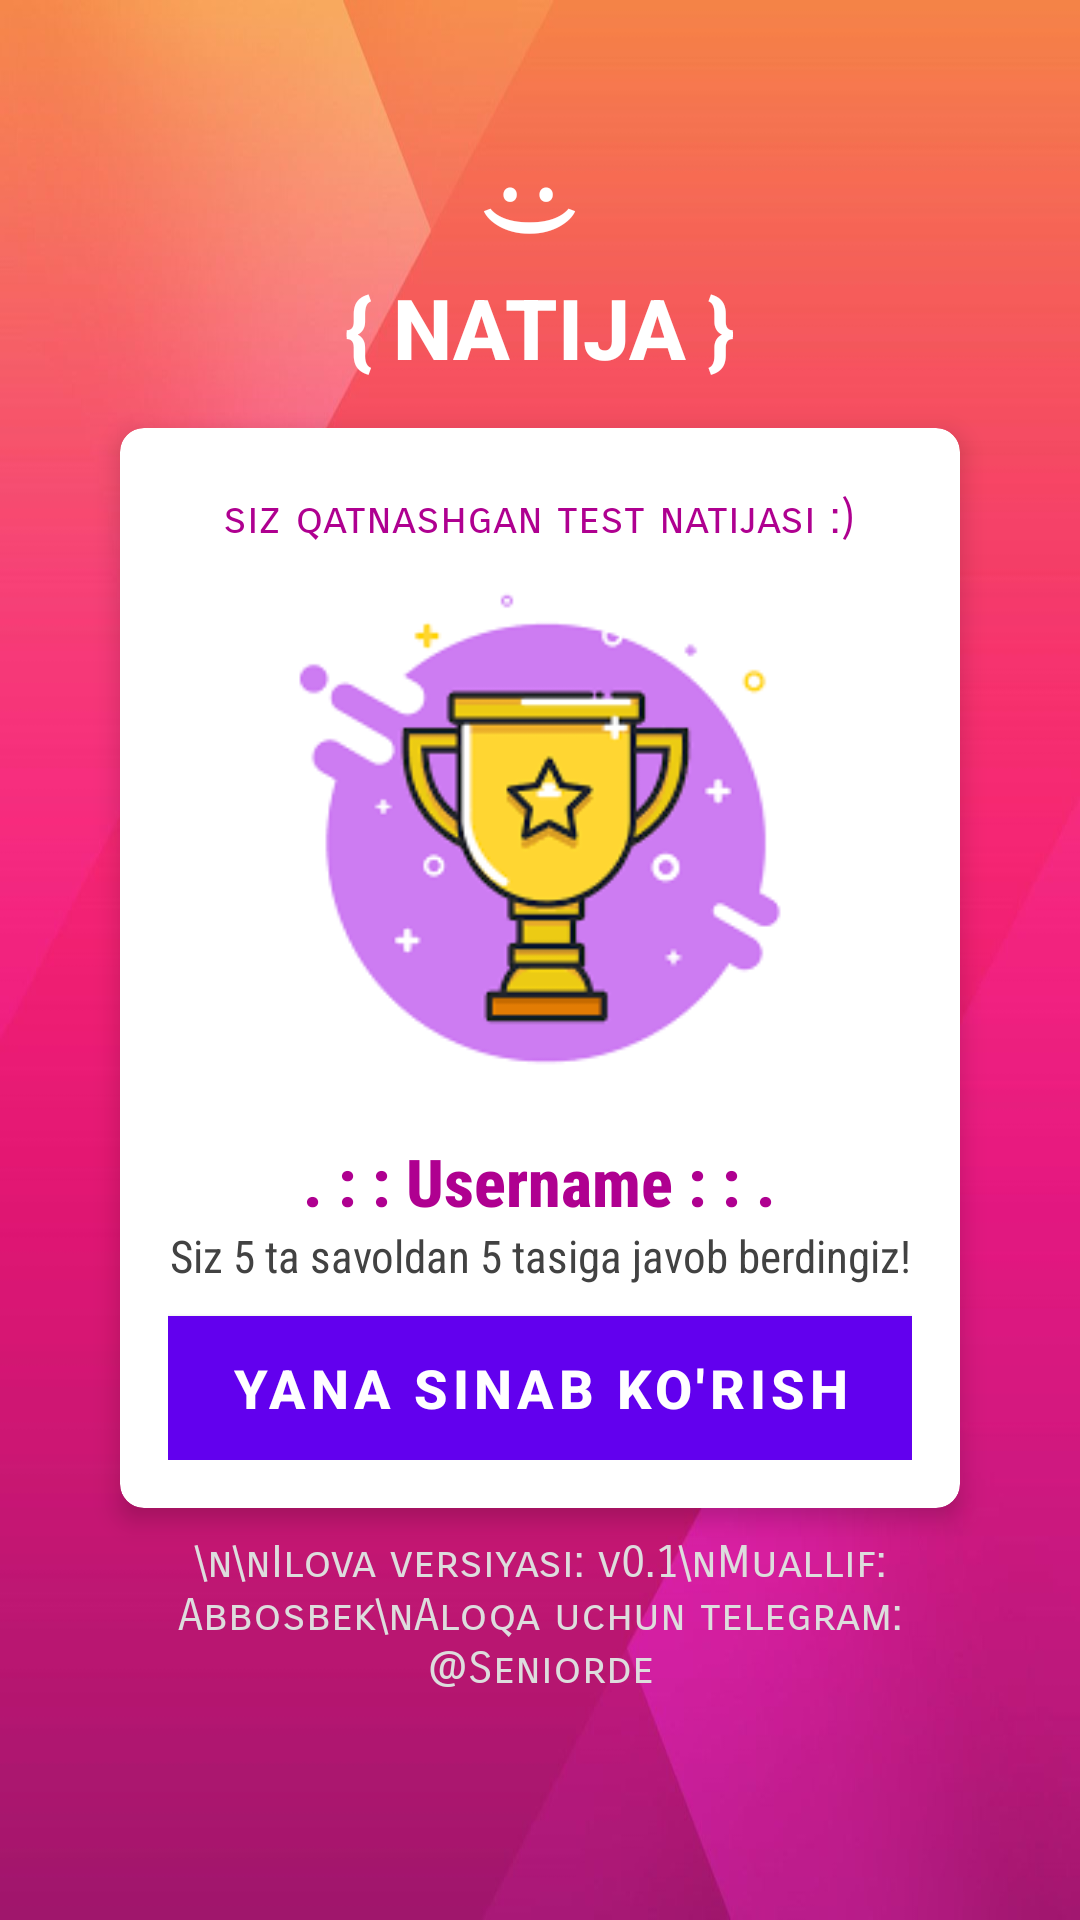

Here is an Android app screen rendered from its layout file. Give the layout XML and the strings, colors and styles it references.
<!-- AndroidManifest.xml: activity theme NoActionBarTheme -->
<!-- res/layout/activity_result.xml -->
<?xml version="1.0" encoding="utf-8"?>
<LinearLayout xmlns:android="http://schemas.android.com/apk/res/android"
    xmlns:app="http://schemas.android.com/apk/res-auto"
    xmlns:tools="http://schemas.android.com/tools"
    android:layout_width="match_parent"
    android:layout_height="match_parent"
    android:background="@drawable/ic_bg"
    android:gravity="center_horizontal"
    android:orientation="vertical"
    android:padding="20dp"
    tools:context=".ResultActivity">
    <TextView
        android:id="@+id/tv_laugh"
        android:layout_width="wrap_content"
        android:layout_height="wrap_content"
        android:textColor="@color/white"
        android:text=":)"
        android:textSize="30dp"
        android:rotation="90"
        android:layout_marginTop="30dp"
        android:textStyle="bold"/>
<TextView
    android:id="@+id/tv_result"
    android:layout_width="wrap_content"
    android:layout_height="wrap_content"
    android:textColor="@color/white"
    android:text="{ NATIJA }"
    android:layout_marginBottom="15dp"
    android:textSize="28dp"
    android:textStyle="bold"
    android:fontFamily="sans-serif-medium"/>
    <androidx.cardview.widget.CardView
        android:layout_width="match_parent"
        android:layout_height="wrap_content"
        android:layout_marginStart="20dp"
        android:layout_marginEnd="20dp"
        android:background="@color/white"
        app:cardCornerRadius="8dp"
        app:cardElevation="5dp"
        >
    <LinearLayout
        android:layout_width="match_parent"
        android:layout_height="wrap_content"
        android:orientation="vertical"
        android:padding="16dp"
        >
        <TextView
            android:layout_width="wrap_content"
            android:layout_height="wrap_content"
            android:layout_marginTop="5dp"
            android:layout_gravity="center_horizontal"
            android:textSize="15sp"
            android:textColor="@color/gold"
            android:fontFamily="sans-serif-smallcaps"
            android:text="siz qatnashgan test natijasi :)"/>
        <ImageView
            android:id="@+id/iv_trophy"
            android:layout_width="wrap_content"
            android:layout_height="wrap_content"
            android:layout_gravity="center_horizontal"
            android:contentDescription="image"
            android:src="@drawable/ic_trophy"/>
        <TextView
        android:id="@+id/tv_name"
        android:layout_width="wrap_content"
        android:layout_height="wrap_content"
        android:layout_marginTop="3dp"
        android:textSize="22sp"
        android:textColor="@color/gold"
            android:fontFamily="sans-serif-condensed-medium"
        android:textStyle="bold"
        android:text=". : : Username : : ."
        android:layout_gravity="center_horizontal"/>
    <TextView
        android:id="@+id/tv_score"
        android:layout_width="wrap_content"
        android:layout_height="wrap_content"
        android:layout_gravity="center_horizontal"
        android:gravity="center"
        android:fontFamily="sans-serif-condensed"
        android:textColor="@color/cardview_dark_background"
        android:text="Siz 5 ta savoldan 5 tasiga javob berdingiz!"
        android:textSize="15dp"/>
    <Button
        android:id="@+id/btn_finish"
        android:layout_width="match_parent"
        android:layout_height="wrap_content"
        android:background="@android:color/white"
        android:layout_marginTop="10dp"
        android:text=" Yana sinab ko'rish "
        android:textStyle="bold"
        android:textSize="18sp"/>
    </LinearLayout>
    </androidx.cardview.widget.CardView>

    <TextView
        android:layout_width="match_parent"
        android:layout_height="wrap_content"
        android:layout_margin="9dp"
        android:fontFamily="sans-serif-smallcaps"
        android:gravity="center"
        android:text="\n\nIlova versiyasi: v0.1\nMuallif: Abbosbek\nAloqa uchun telegram: @Seniorde"
        android:textColor="#ddd"
        android:textSize="15dp" />
</LinearLayout>
<!-- resources referenced by this layout -->
<resources>
  <color name="gold">#af0090</color>
  <color name="white">#ffffff</color>
  <!-- drawable ic_bg: jpg bitmap (drawable-v24, 65240 bytes) -->
  <!-- drawable ic_trophy: png bitmap (drawable, 5382 bytes) -->
  <style name="NoActionBarTheme" parent="Theme.MaterialComponents.DayNight.NoActionBar">
          <item name="colorPrimary">@color/purple_500</item>
          <item name="colorPrimaryVariant">@color/purple_700</item>
          <item name="colorOnPrimary">@color/white</item>
          <item name="android:windowNoTitle">true</item>
          <item name="android:windowActionBar">false</item>
          <item name="android:windowFullscreen">true</item>
          <item name="android:windowContentOverlay">@null</item>
      </style>
  <color name="purple_500">#FF6200EE</color>
  <color name="purple_700">#6f0090</color>
</resources>
